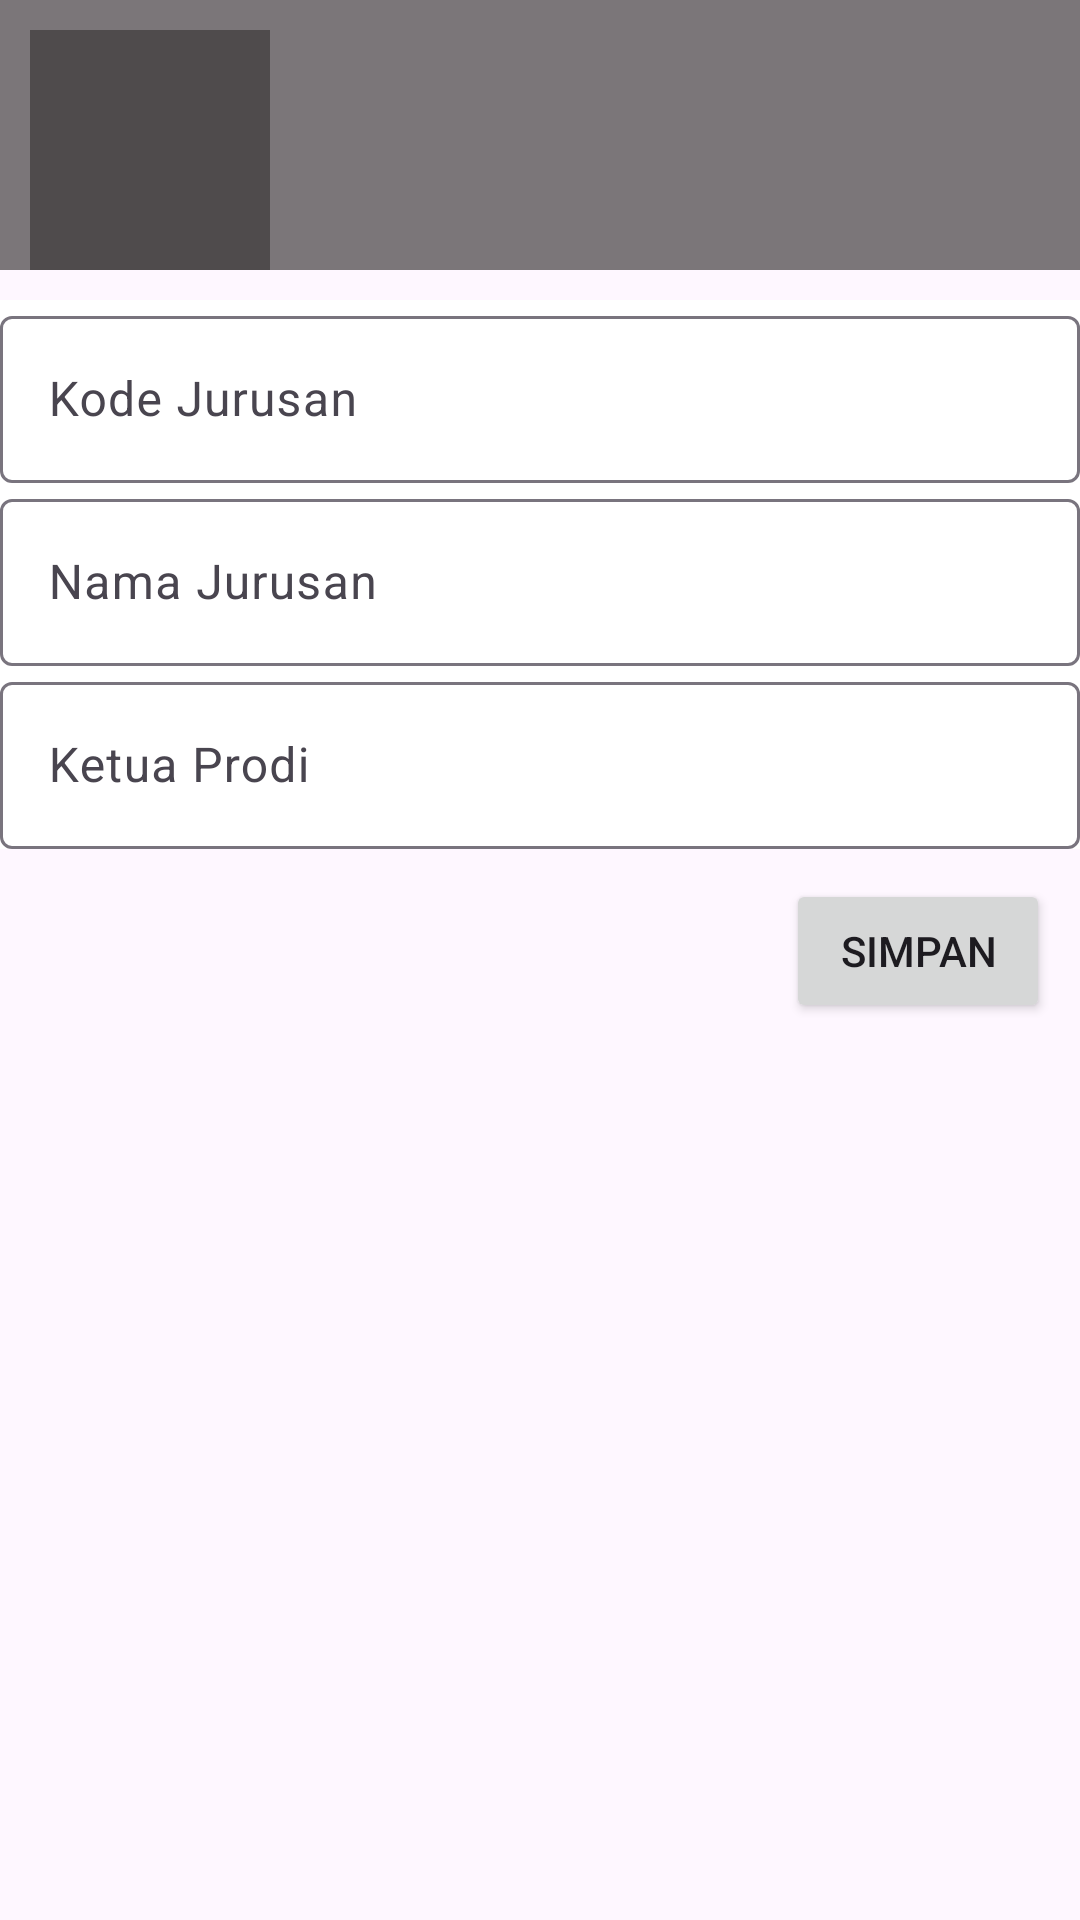

Write the Android layout XML for this screen, with the resource values it uses.
<!-- AndroidManifest.xml: application theme Theme.MahasiswaPintar -->
<!-- res/layout/fragment_tambah__jurusan.xml -->
<?xml version="1.0" encoding="utf-8"?>
<androidx.constraintlayout.widget.ConstraintLayout xmlns:android="http://schemas.android.com/apk/res/android"
    xmlns:tools="http://schemas.android.com/tools"
    android:layout_width="match_parent"
    android:layout_height="match_parent"
    xmlns:app="http://schemas.android.com/apk/res-auto"
    tools:context=".CRUD_Jurusan.Tambah_Jurusan"
    android:background="@drawable/bg">

    <androidx.constraintlayout.widget.ConstraintLayout
        android:layout_width="match_parent"
        android:layout_height="wrap_content"
        android:background="@color/gray"
        app:layout_constraintTop_toTopOf="parent"
        tools:layout_editor_absoluteX="0dp">

        <ImageView
            android:id="@+id/kembali1"
            android:layout_width="80dp"
            android:layout_height="80dp"
            android:layout_marginStart="10dp"
            android:layout_marginTop="10dp"
            android:background="@color/gray"
            android:src="@drawable/baseline_arrow_left_24"
            app:layout_constraintStart_toStartOf="parent"
            app:layout_constraintTop_toTopOf="parent"
            android:contentDescription="@string/todo" />

    </androidx.constraintlayout.widget.ConstraintLayout>

    <com.google.android.material.textfield.TextInputLayout
        android:id="@+id/kode_jurusan_layout"
        android:layout_width="match_parent"
        android:layout_height="wrap_content"
        android:layout_marginTop="100dp"
        app:layout_constraintStart_toStartOf="parent"
        app:layout_constraintTop_toTopOf="parent"
        android:hint="@string/kode_jurusan"
        android:background="@android:color/white">
        <com.google.android.material.textfield.TextInputEditText
            android:id="@+id/input_kode_jurusan"
            android:layout_width="match_parent"
            android:layout_height="wrap_content"/>
    </com.google.android.material.textfield.TextInputLayout>

    <com.google.android.material.textfield.TextInputLayout
        android:id="@+id/nama_jurusan_layout"
        android:layout_width="match_parent"
        android:layout_height="wrap_content"
        app:layout_constraintStart_toStartOf="parent"
        app:layout_constraintTop_toBottomOf="@+id/kode_jurusan_layout"
        android:hint="@string/nama_jurusan"
        android:background="@android:color/white">
        <com.google.android.material.textfield.TextInputEditText
            android:id="@+id/input_nama_jurusan"
            android:layout_width="match_parent"
            android:layout_height="wrap_content"/>
    </com.google.android.material.textfield.TextInputLayout>

    <com.google.android.material.textfield.TextInputLayout
        android:id="@+id/ketua_prodi_layout"
        android:layout_width="match_parent"
        android:layout_height="wrap_content"
        app:layout_constraintStart_toStartOf="parent"
        app:layout_constraintTop_toBottomOf="@+id/nama_jurusan_layout"
        android:hint="@string/ketua_prodi"
        android:background="@android:color/white">
        <com.google.android.material.textfield.TextInputEditText
            android:id="@+id/input_ketua_prodi"
            android:layout_width="match_parent"
            android:layout_height="wrap_content"/>
    </com.google.android.material.textfield.TextInputLayout>

    <Button
        android:id="@+id/btn_simpan_jurusan"
        android:layout_width="wrap_content"
        android:layout_height="wrap_content"
        android:text="@string/simpan"
        app:layout_constraintTop_toBottomOf="@id/ketua_prodi_layout"
        app:layout_constraintEnd_toEndOf="parent"
        android:layout_marginTop="10dp"
        android:layout_marginEnd="10dp"/>
</androidx.constraintlayout.widget.ConstraintLayout>
<!-- resources referenced by this layout -->
<resources>
  <color name="gray">#A93A3636</color>
  <string name="ketua_prodi">Ketua Prodi</string>
  <string name="kode_jurusan">Kode Jurusan</string>
  <string name="nama_jurusan">Nama Jurusan</string>
  <string name="simpan">Simpan</string>
  <string name="todo">TODO</string>
  <style name="Theme.MahasiswaPintar" parent="Base.Theme.MahasiswaPintar" />
  <style name="Base.Theme.MahasiswaPintar" parent="Theme.Material3.DayNight.NoActionBar">
          
          <item name="android:windowIsTranslucent">true</item>
          
          <item name="colorPrimary">@color/primer</item>
          <item name="colorPrimaryVariant">@color/primer</item>
          <item name="colorOnPrimary">@color/white</item>
  
          <item name="colorSecondary">@color/sekunder</item>
          <item name="colorSecondaryVariant">@color/sekunder</item>
          <item name="colorOnSecondary">@color/black</item>
  
          <item name="android:statusBarColor">@color/primer</item>
      </style>
  <color name="primer">#0644FF</color>
  <color name="white">#FFFFFFFF</color>
  <color name="sekunder">#BA68C8</color>
  <color name="black">#FF000000</color>
</resources>
